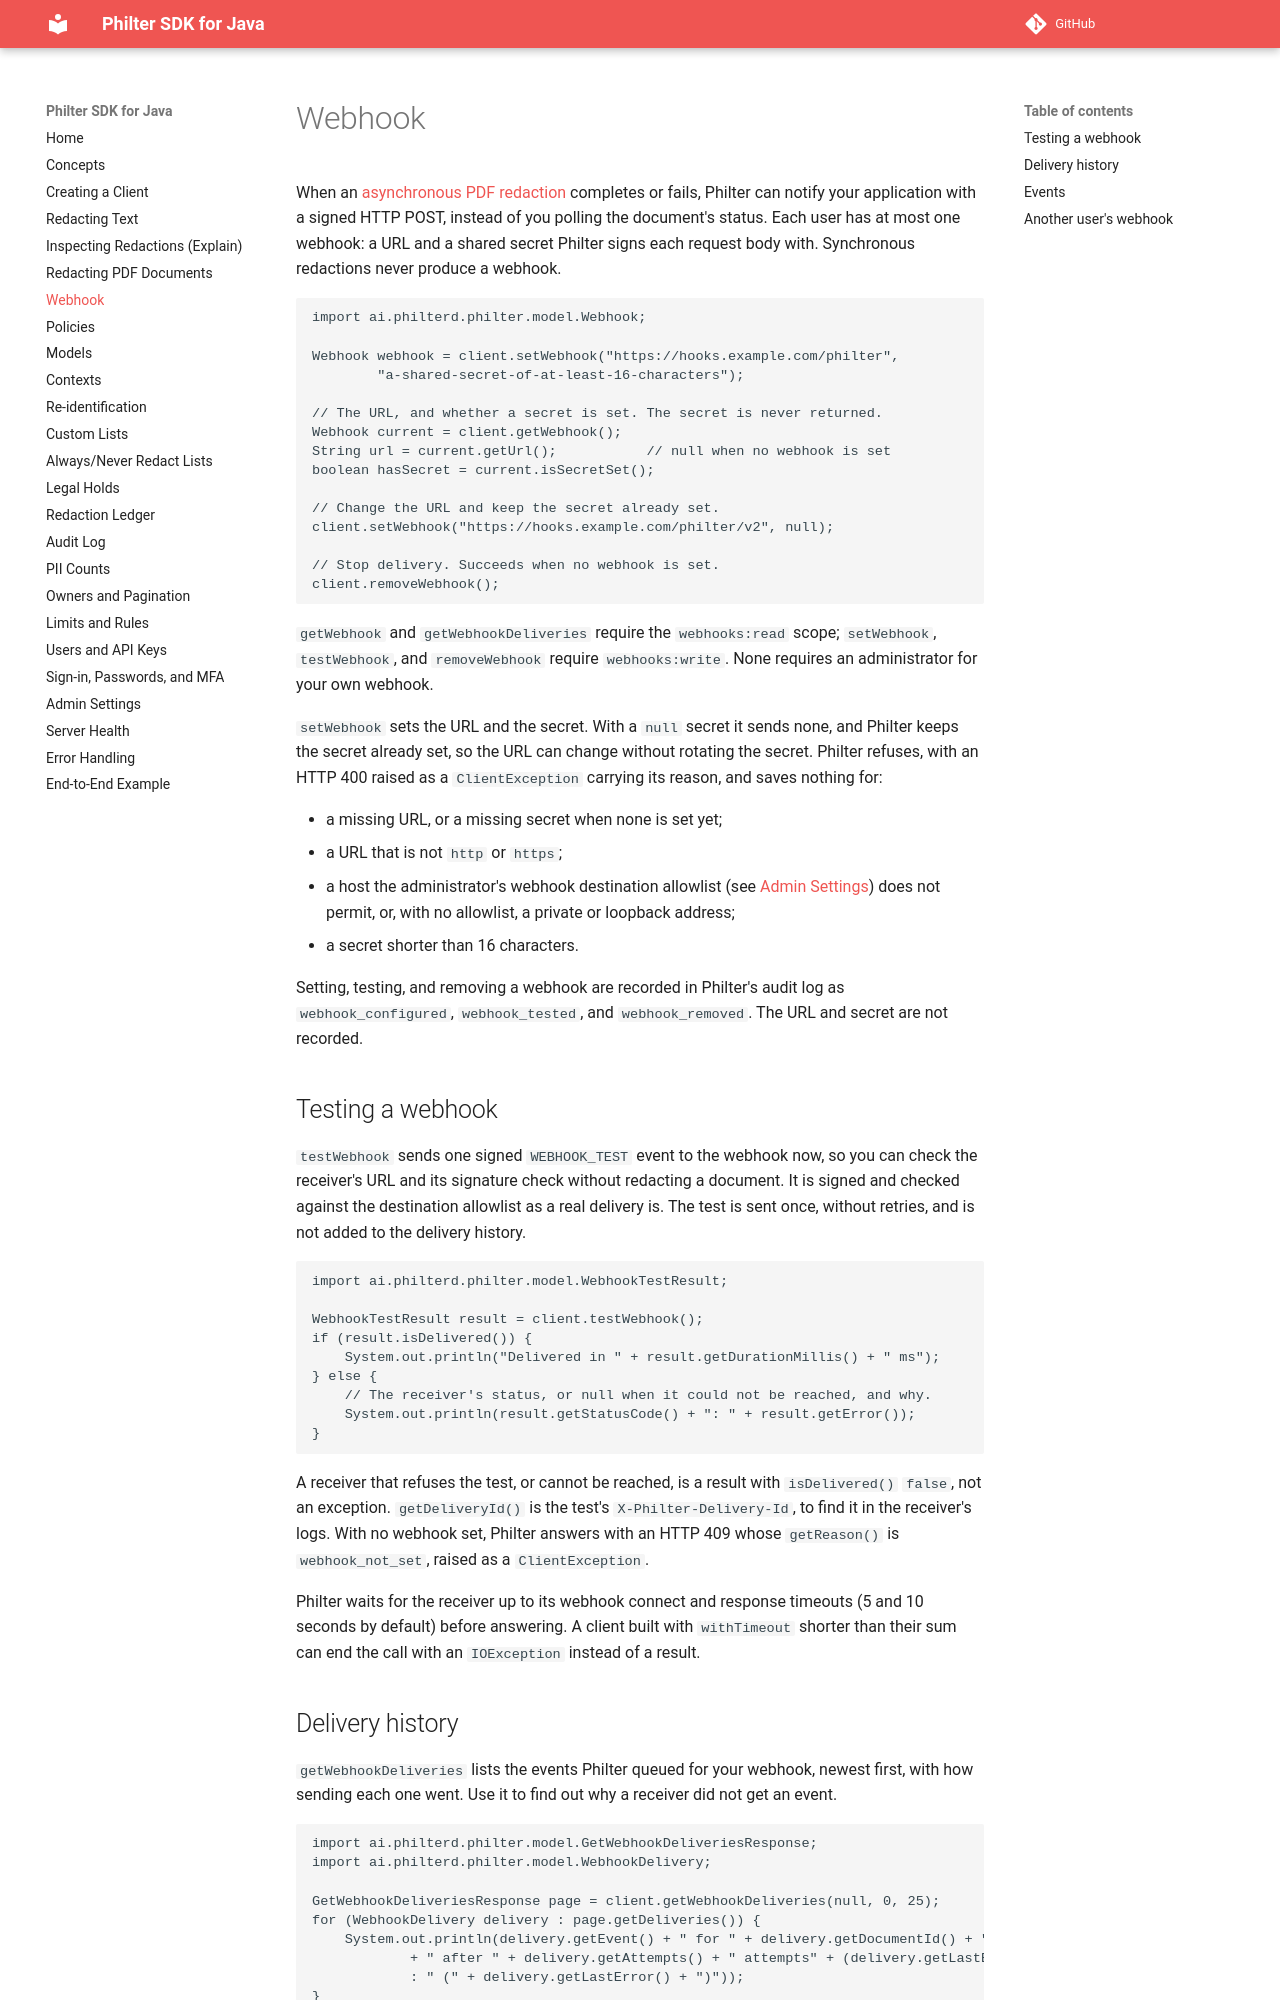

repository: philterd/philter-sdk-java · page: 3.0.0/webhook/index.html · generator: mkdocs

# Webhook

When an [asynchronous PDF redaction](pdf.md#submitting-a-document-asynchronously) completes or fails, Philter can notify your application with a signed HTTP POST, instead of you polling the document's status. Each user has at most one webhook: a URL and a shared secret Philter signs each request body with. Synchronous redactions never produce a webhook.

```java
import ai.philterd.philter.model.Webhook;

Webhook webhook = client.setWebhook("https://hooks.example.com/philter",
        "a-shared-secret-of-at-least-16-characters");

// The URL, and whether a secret is set. The secret is never returned.
Webhook current = client.getWebhook();
String url = current.getUrl();           // null when no webhook is set
boolean hasSecret = current.isSecretSet();

// Change the URL and keep the secret already set.
client.setWebhook("https://hooks.example.com/philter/v2", null);

// Stop delivery. Succeeds when no webhook is set.
client.removeWebhook();
```

`getWebhook` and `getWebhookDeliveries` require the `webhooks:read` scope; `setWebhook`, `testWebhook`, and `removeWebhook` require `webhooks:write`. None requires an administrator for your own webhook.

`setWebhook` sets the URL and the secret. With a `null` secret it sends none, and Philter keeps the secret already set, so the URL can change without rotating the secret. Philter refuses, with an HTTP 400 raised as a `ClientException` carrying its reason, and saves nothing for:

- a missing URL, or a missing secret when none is set yet;
- a URL that is not `http` or `https`;
- a host the administrator's webhook destination allowlist (see [Admin Settings](admin-settings.md)) does not permit, or, with no allowlist, a private or loopback address;
- a secret shorter than 16 characters.

Setting, testing, and removing a webhook are recorded in Philter's audit log as `webhook_configured`, `webhook_tested`, and `webhook_removed`. The URL and secret are not recorded.

## Testing a webhook

`testWebhook` sends one signed `WEBHOOK_TEST` event to the webhook now, so you can check the receiver's URL and its signature check without redacting a document. It is signed and checked against the destination allowlist as a real delivery is. The test is sent once, without retries, and is not added to the delivery history.

```java
import ai.philterd.philter.model.WebhookTestResult;

WebhookTestResult result = client.testWebhook();
if (result.isDelivered()) {
    System.out.println("Delivered in " + result.getDurationMillis() + " ms");
} else {
    // The receiver's status, or null when it could not be reached, and why.
    System.out.println(result.getStatusCode() + ": " + result.getError());
}
```

A receiver that refuses the test, or cannot be reached, is a result with `isDelivered()` `false`, not an exception. `getDeliveryId()` is the test's `X-Philter-Delivery-Id`, to find it in the receiver's logs. With no webhook set, Philter answers with an HTTP 409 whose `getReason()` is `webhook_not_set`, raised as a `ClientException`.

Philter waits for the receiver up to its webhook connect and response timeouts (5 and 10 seconds by default) before answering. A client built with `withTimeout` shorter than their sum can end the call with an `IOException` instead of a result.
